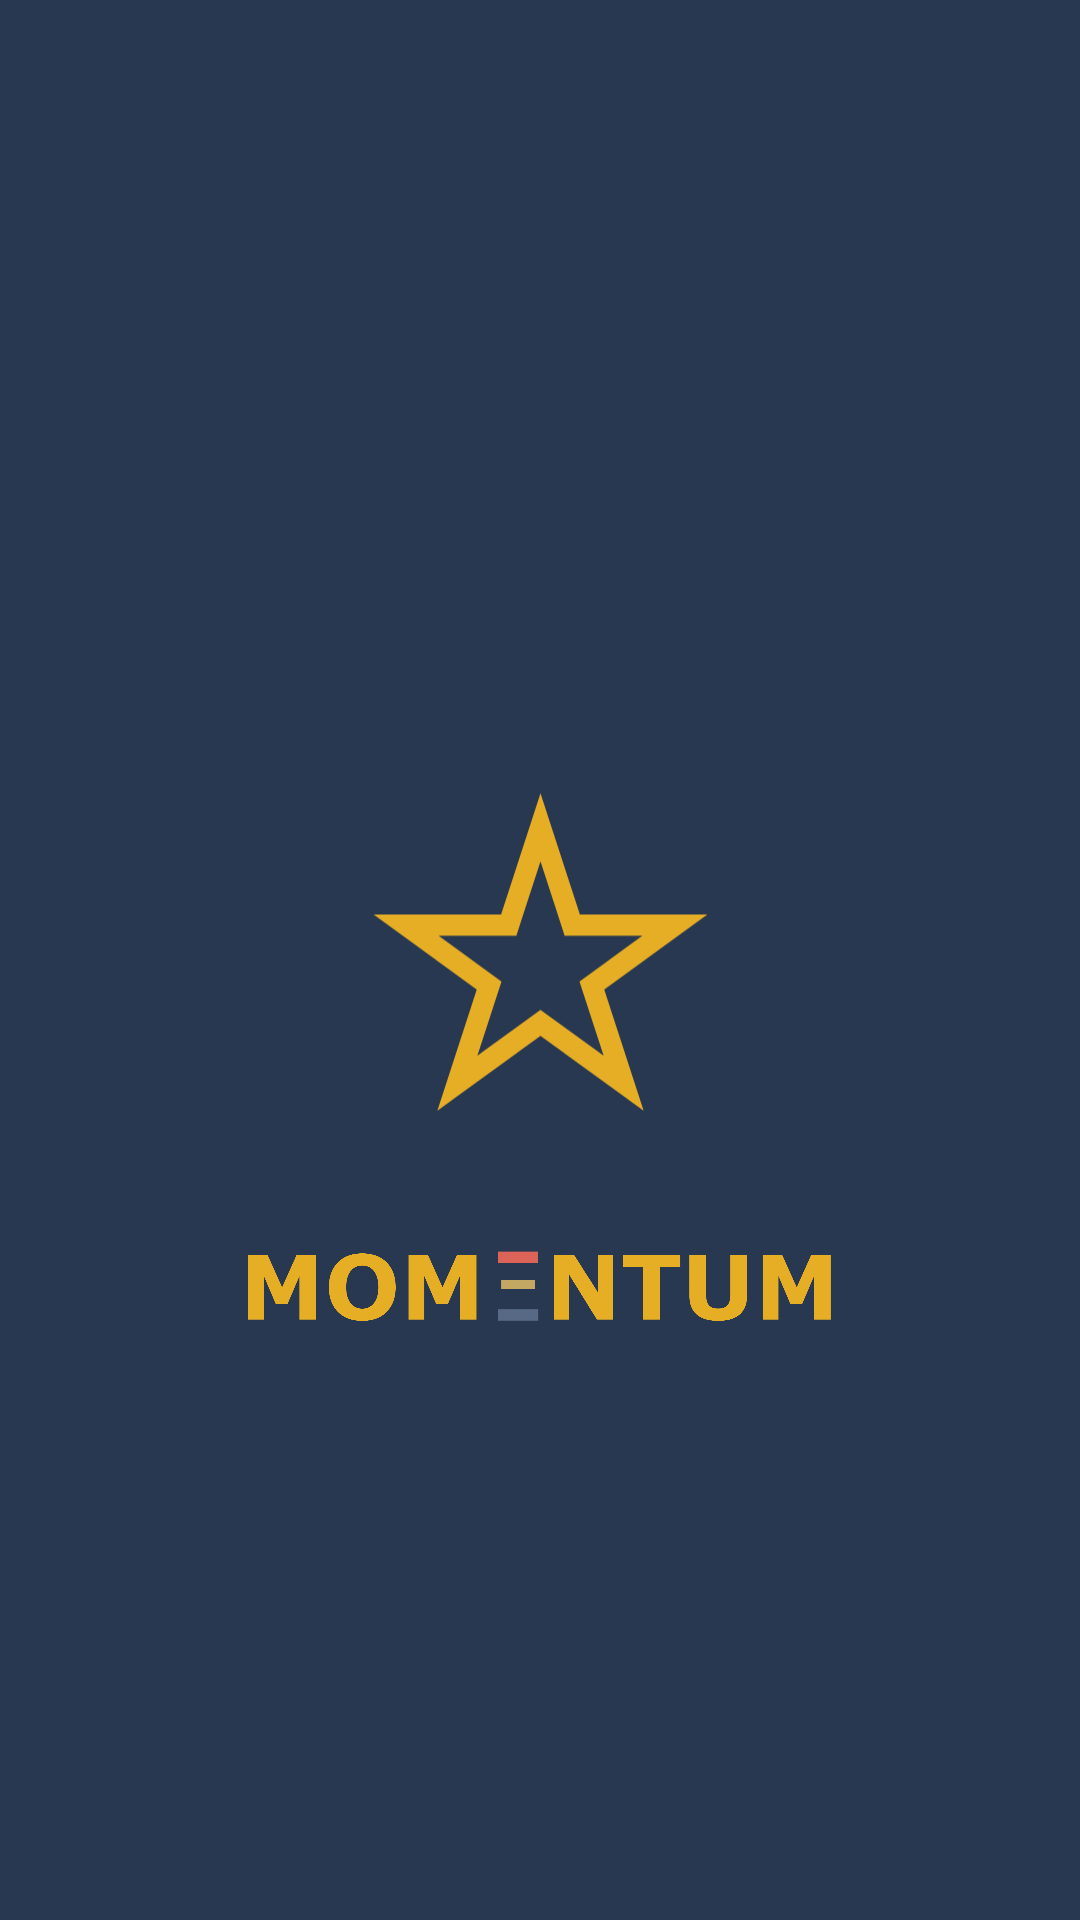

Layout XML and referenced resources for this Android screen:
<!-- AndroidManifest.xml: application theme Theme.MomentumApp -->
<!-- res/layout/fragment_splash_screen.xml -->
<?xml version="1.0" encoding="utf-8"?>
<androidx.constraintlayout.widget.ConstraintLayout xmlns:android="http://schemas.android.com/apk/res/android"
    xmlns:tools="http://schemas.android.com/tools"
    android:layout_width="match_parent"
    android:layout_height="match_parent"
    android:background="@color/MainBackgraund"
    xmlns:app="http://schemas.android.com/apk/res-auto"
    tools:context=".ui.splash.SplashScreenFragment">


    <ImageView
        android:id="@+id/iconStar"
        android:layout_width="117dp"
        android:layout_height="112dp"
        app:layout_constraintTop_toTopOf="parent"
        app:layout_constraintLeft_toLeftOf="parent"
        app:layout_constraintRight_toRightOf="parent"
        app:layout_constraintBottom_toBottomOf="parent"
        android:src="@drawable/ic_star_1"/>

    <ImageView
        android:id="@+id/tvMomentum"
        android:layout_width="wrap_content"
        android:layout_height="wrap_content"
        android:src="@drawable/ic_vector"
        android:layout_marginTop="41dp"
        app:layout_constraintTop_toBottomOf="@id/iconStar"
        app:layout_constraintRight_toRightOf="parent"
        app:layout_constraintLeft_toLeftOf="parent"/>

    <ImageView
        android:layout_width="15.18dp"
        android:layout_height="4.33dp"
        android:layout_marginTop="41dp"
        app:layout_constraintTop_toBottomOf="@id/iconStar"
        app:layout_constraintLeft_toLeftOf="parent"
        app:layout_constraintRight_toRightOf="parent"
        android:src="@drawable/ic_vector_one"
        android:layout_marginRight="15dp"/>

    <ImageView
        android:layout_width="15.18dp"
        android:layout_height="4.33dp"
        android:layout_marginTop="50dp"
        app:layout_constraintTop_toBottomOf="@id/iconStar"
        app:layout_constraintLeft_toLeftOf="parent"
        app:layout_constraintRight_toRightOf="parent"
        android:src="@drawable/ic_vector_two"
        android:layout_marginRight="15dp"/>

    <ImageView
        android:layout_width="15.18dp"
        android:layout_height="4.33dp"
        android:layout_marginTop="60dp"
        app:layout_constraintTop_toBottomOf="@id/iconStar"
        app:layout_constraintLeft_toLeftOf="parent"
        app:layout_constraintRight_toRightOf="parent"
        android:src="@drawable/ic_vector_three"
        android:layout_marginRight="15dp"/>

</androidx.constraintlayout.widget.ConstraintLayout>
<!-- resources referenced by this layout -->
<resources>
  <color name="MainBackgraund">#283850</color>
  <!-- drawable ic_star_1 (drawable) -->
  <vector xmlns:android="http://schemas.android.com/apk/res/android"
      android:width="20dp"
      android:height="19dp"
      android:viewportWidth="20"
      android:viewportHeight="19">
    <path
        android:pathData="M10,1.9416L11.6745,7.0952L11.8092,7.5098H12.2451H17.664L13.28,10.6949L12.9274,10.9512L13.0621,11.3658L14.7366,16.5193L10.3527,13.3342L10,13.078L9.6473,13.3342L5.2634,16.5193L6.9379,11.3658L7.0726,10.9512L6.72,10.6949L2.3361,7.5098H7.7549H8.1908L8.3255,7.0952L10,1.9416Z"
        android:strokeWidth="1.2"
        android:fillColor="#00000000"
        android:strokeColor="#E6AE25"/>
  </vector>
  <!-- drawable ic_vector: vector/xml drawable (drawable, 2230 chars, omitted) -->
  <!-- drawable ic_vector_one (drawable) -->
  <vector xmlns:android="http://schemas.android.com/apk/res/android"
      android:width="17dp"
      android:height="5dp"
      android:viewportWidth="17"
      android:viewportHeight="5">
    <path
        android:pathData="M16.3096,0.2041H0.8297V4.5385H16.3096V0.2041Z"
        android:fillColor="#DB6358"/>
  </vector>
  <!-- drawable ic_vector_three (drawable) -->
  <vector xmlns:android="http://schemas.android.com/apk/res/android"
      android:width="17dp"
      android:height="5dp"
      android:viewportWidth="17"
      android:viewportHeight="5">
    <path
        android:pathData="M16.3096,0.542H0.8297V4.8764H16.3096V0.542Z"
        android:fillColor="#576984"/>
  </vector>
  <!-- drawable ic_vector_two (drawable) -->
  <vector xmlns:android="http://schemas.android.com/apk/res/android"
      android:width="17dp"
      android:height="6dp"
      android:viewportWidth="17"
      android:viewportHeight="6">
    <path
        android:pathData="M16.3096,0.873H0.8297V5.2074H16.3096V0.873Z"
        android:fillColor="#C3A863"/>
  </vector>
  <style name="Theme.MomentumApp" parent="Theme.MaterialComponents.DayNight.NoActionBar.Bridge">
          
          <item name="colorPrimary">@color/MainBackgraund</item>
          <item name="colorPrimaryVariant">@color/MainBackgraund</item>
          <item name="colorOnPrimary">@color/white</item>
          
          <item name="colorSecondary">@color/teal_200</item>
          <item name="colorSecondaryVariant">@color/teal_700</item>
          <item name="colorOnSecondary">@color/black</item>
          
          <item name="android:statusBarColor" tools:targetApi="l">?attr/colorPrimaryVariant</item>
          
      </style>
  <color name="white">#FFFFFFFF</color>
  <color name="teal_200">#FF03DAC5</color>
  <color name="teal_700">#FF018786</color>
  <color name="black">#FF000000</color>
</resources>
